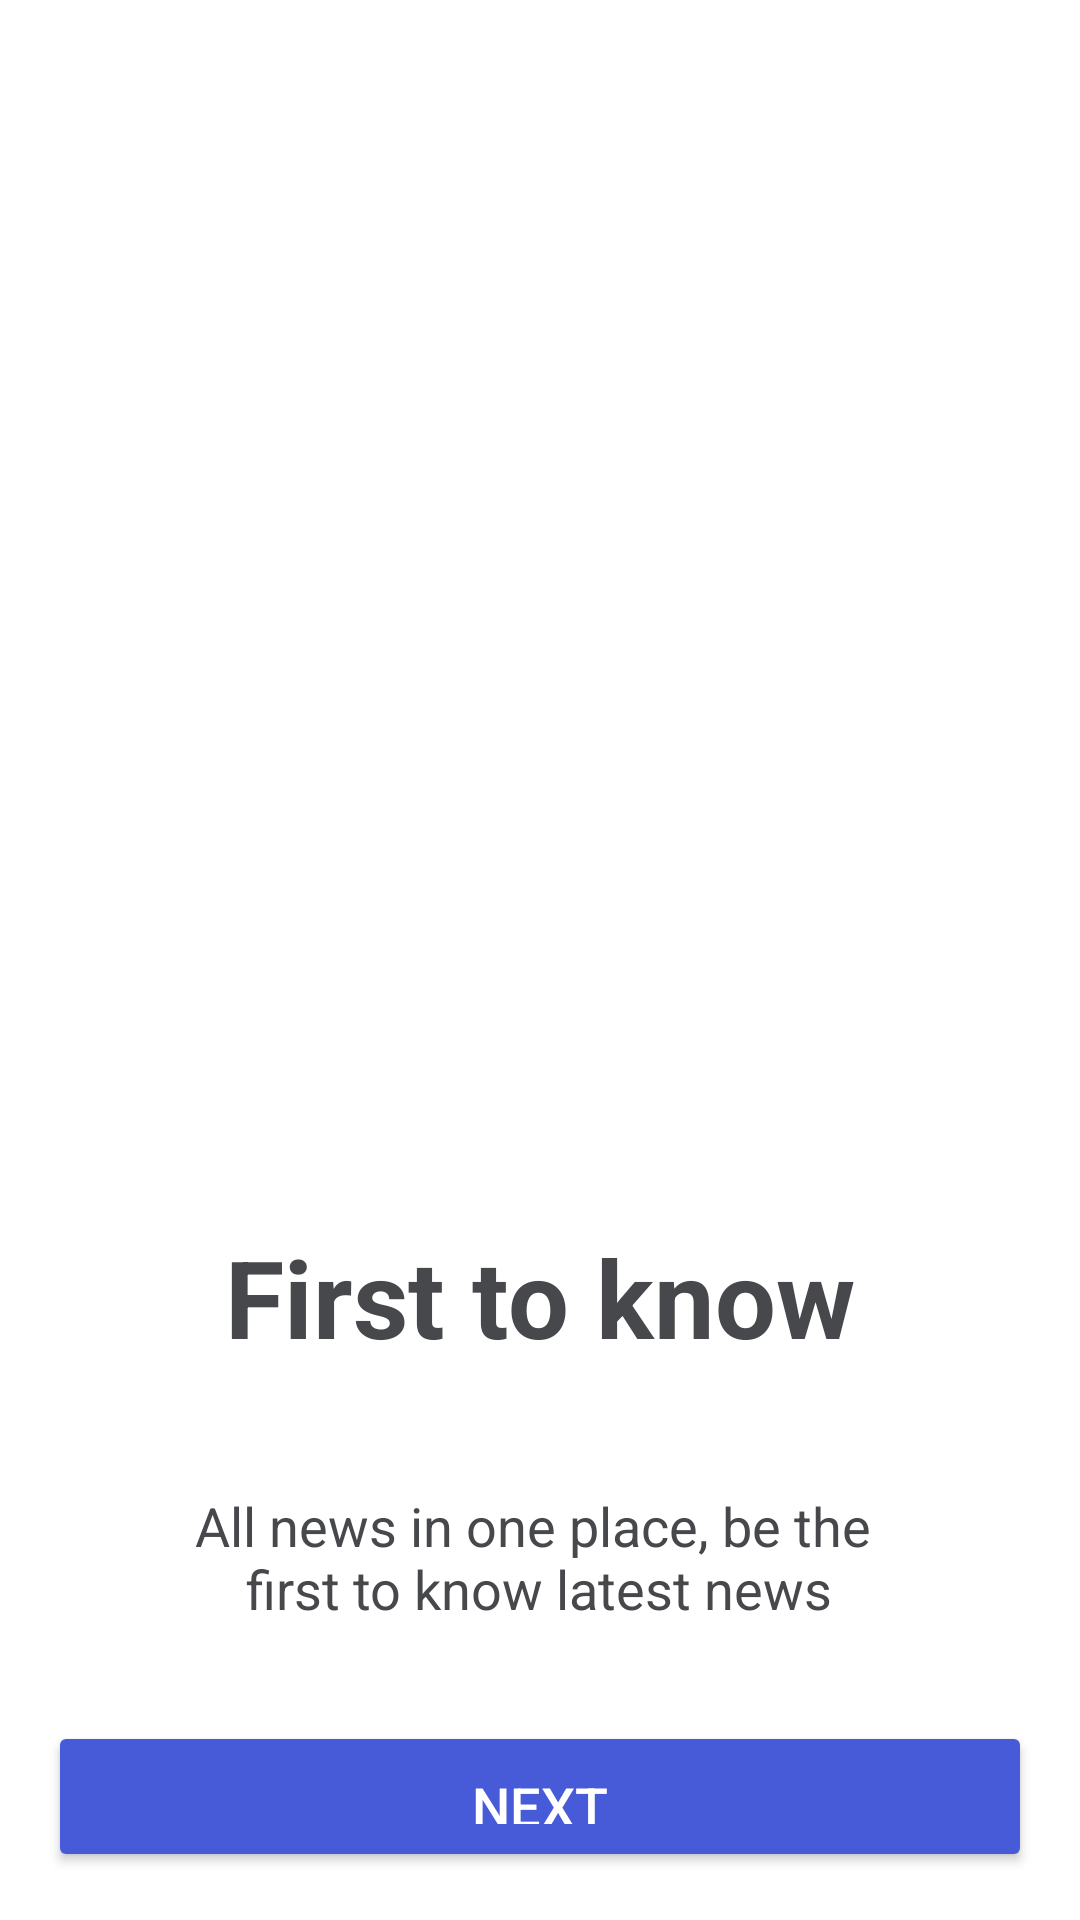

Write the Android layout XML for this screen, with the resource values it uses.
<!-- AndroidManifest.xml: application theme Theme.NewsDagger2 -->
<!-- res/layout/fragment_get_started.xml -->
<?xml version="1.0" encoding="utf-8"?>
<LinearLayout xmlns:android="http://schemas.android.com/apk/res/android"
    xmlns:tools="http://schemas.android.com/tools"
    android:layout_width="match_parent"
    android:layout_height="match_parent"
    android:background="?attr/appBackground"
    android:orientation="vertical"
    android:gravity="center"
    tools:context=".start.GetStartedFragment">

    <androidx.viewpager.widget.ViewPager
        android:id="@+id/view_pager"
        android:layout_margin="54dp"
        android:layout_width="300dp"
        android:layout_height="300dp" />

    <TextView
        android:textSize="36sp"
        android:textStyle="bold"
        android:textColor="?attr/appTextColor"
        android:textColorHighlight="?appTextColor"
        android:layout_width="wrap_content"
        android:layout_height="wrap_content"
        android:text="@string/first_to_know" />

    <TextView
        android:padding="16dp"
        android:layout_marginTop="24dp"
        android:textSize="18sp"
        android:gravity="center"
        android:textColor="?attr/appTextColor"
        android:textColorHighlight="?appTextColor"
        android:layout_width="wrap_content"
        android:layout_height="wrap_content"
        android:text="@string/app_info" />

    <androidx.appcompat.widget.AppCompatButton
        android:id="@+id/next_btn"
        android:backgroundTint="@color/main_color"
        android:layout_margin="16dp"
        android:padding="16dp"
        android:layout_gravity="bottom"
        android:textSize="18sp"
        android:textColor="@color/white"
        android:text="@string/next"
        android:layout_width="match_parent"
        android:layout_height="wrap_content" />

</LinearLayout>
<!-- resources referenced by this layout -->
<resources>
  <color name="main_color">#475AD7</color>
  <color name="white">#FFFFFFFF</color>
  <string name="app_info">All news in one place, be the \nfirst to know latest news</string>
  <string name="first_to_know">First to know</string>
  <string name="next">Next</string>
  <style name="Theme.NewsDagger2" parent="Theme.MaterialComponents.DayNight.NoActionBar">
          
          <item name="colorPrimary">@color/main_color</item>
          <item name="colorPrimaryVariant">@color/white</item>
          <item name="colorOnPrimary">@color/white</item>
          
          <item name="colorSecondary">@color/main_color</item>
          <item name="colorSecondaryVariant">@color/teal_700</item>
          <item name="colorOnSecondary">@color/black</item>
          
          <item name="android:statusBarColor" tools:targetApi="l">?attr/colorPrimaryVariant</item>
          
          <item name="android:windowLightStatusBar" tools:targetApi="m">true</item>
  
  
  
  
          <item name="appBackground">@color/white</item>
          <item name="appTextColor">@color/black_text_color</item>
      </style>
  <color name="teal_700">#FF018786</color>
  <color name="black">#FF000000</color>
  <color name="black_text_color">#47484C</color>
</resources>
